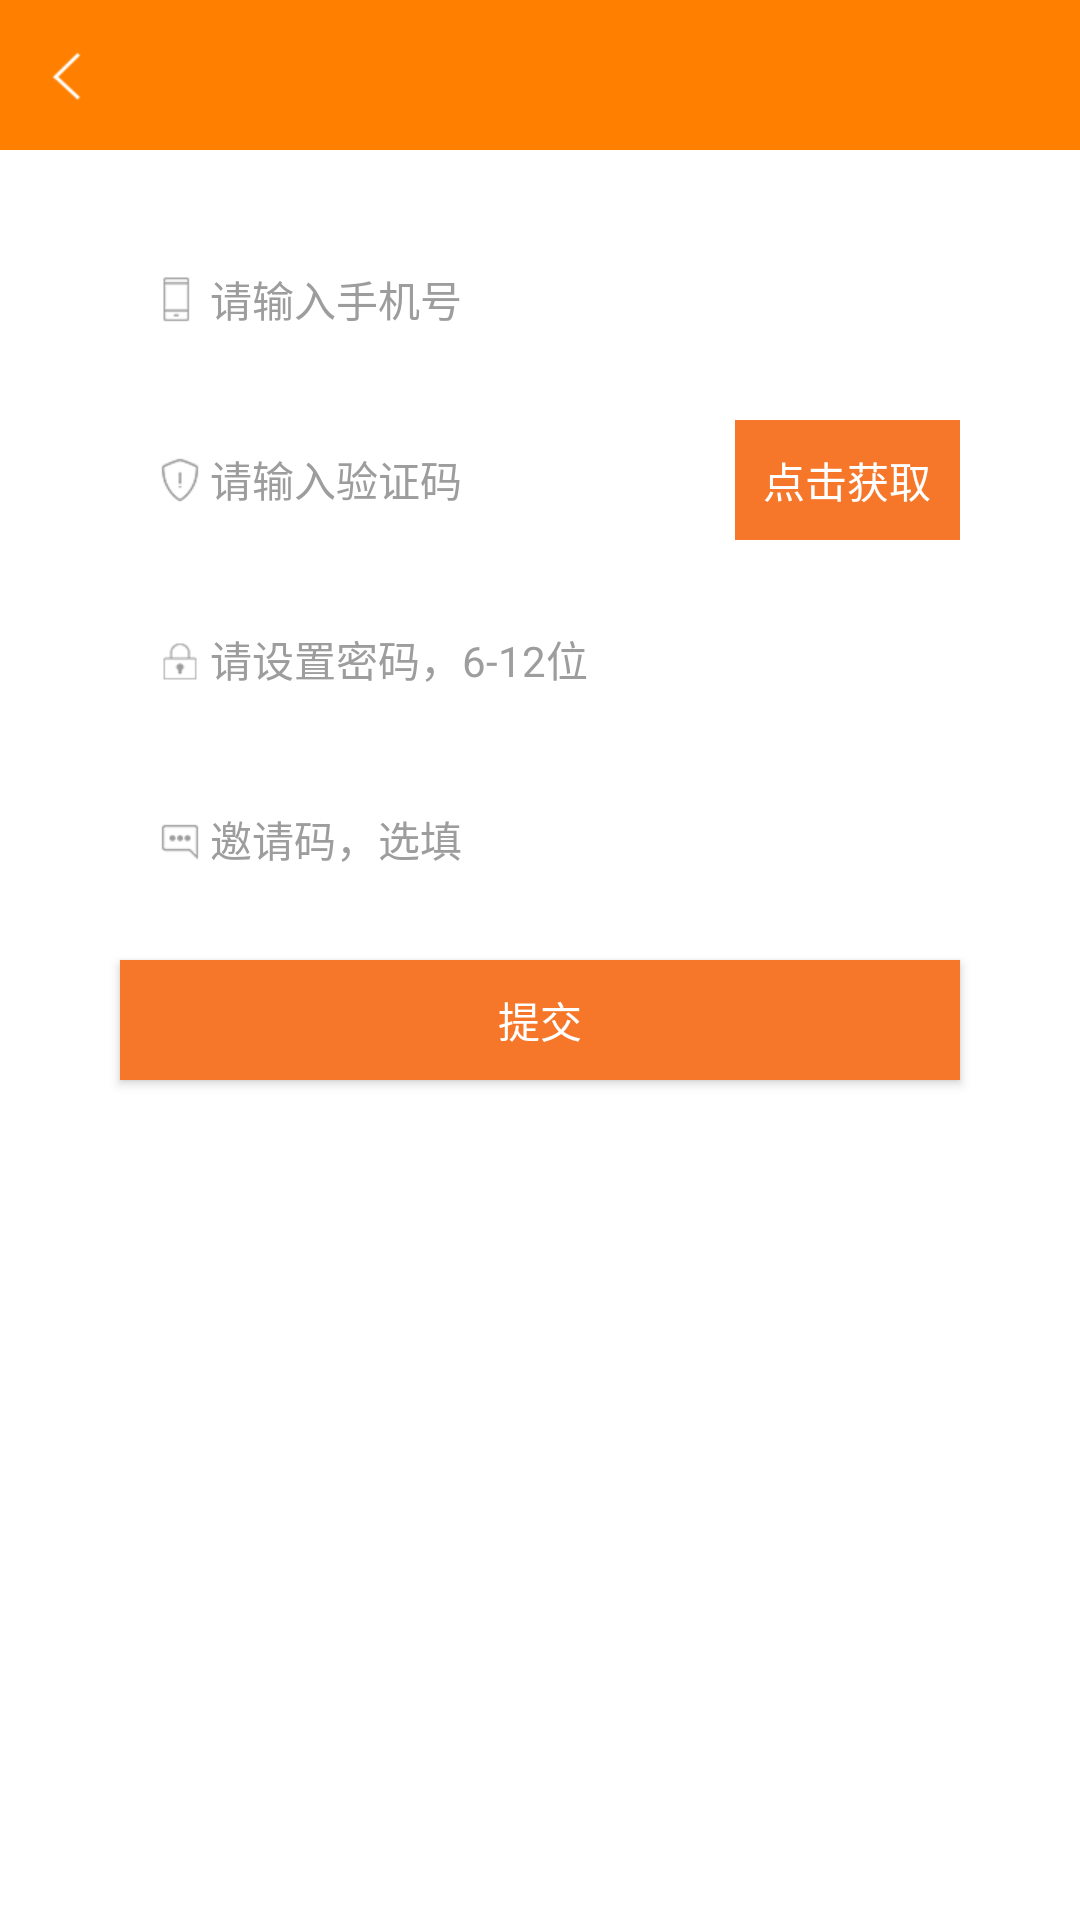

The Android layout XML behind this screen, and the referenced resources:
<!-- AndroidManifest.xml: application theme android:Theme.DeviceDefault.Light.NoActionBar -->
<!-- res/layout/activity_findpassword.xml -->
<LinearLayout xmlns:android="http://schemas.android.com/apk/res/android"
    xmlns:tools="http://schemas.android.com/tools"
    android:layout_width="match_parent"
    android:layout_height="match_parent"
    android:background="@color/color_white"
    android:orientation="vertical" >

    <include layout="@layout/title" />

  
    <EditText
        android:id="@+id/et_username"
        android:layout_width="280dp"
        android:layout_height="40dp"
        android:layout_marginTop="30dp"
        android:layout_gravity="center"
        android:background="@drawable/bg_white_common"
        android:drawableLeft="@drawable/icon_phone"
        android:hint="请输入手机号"
        android:padding="10dp"
        android:textColor="@color/color_gray"
        android:textColorHint="@color/color_gray"
        android:textSize="14dp" />

    <FrameLayout
       android:layout_width="280dp"
            android:layout_height="40dp"
        android:layout_gravity="center"
         android:layout_marginTop="20dp"
         >

        <EditText
            android:id="@+id/et_validate"
            android:layout_width="match_parent"
            android:layout_height="match_parent"
           
            android:background="@drawable/bg_white_common"
            android:drawableLeft="@drawable/icon_security_code"
            android:hint="请输入验证码"
            android:padding="10dp"
            android:textColor="@color/color_gray"
            android:textColorHint="@color/color_gray"
            android:textSize="14dp" />

        <TextView
            android:id="@+id/btn_get"
            android:layout_width="75dp"
            android:layout_height="match_parent"
          android:layout_gravity="right"
          android:gravity="center"
            android:text="点击获取"
            android:textColor="@color/color_white"
            android:background="@color/color_orange" />
    </FrameLayout>


    <EditText
        android:id="@+id/et_password"
        android:layout_width="280dp"
        android:layout_height="40dp"
        android:layout_gravity="center"
        android:layout_marginTop="20dp"
        android:background="@drawable/bg_white_common"
        android:drawableLeft="@drawable/icon_password"
        android:hint="请设置密码，6-12位"
        android:padding="10dp"
        android:textColor="@color/color_gray"
        android:textColorHint="@color/color_gray"
        android:textSize="14dp" />

    <EditText
        android:id="@+id/et_invite"
        android:layout_width="280dp"
        android:layout_height="40dp"
        android:layout_gravity="center"
        android:layout_marginTop="20dp"
        android:background="@drawable/bg_white_common"
        android:drawableLeft="@drawable/icon_invite_code"
        android:hint="邀请码，选填"
        android:padding="10dp"
        android:textColor="@color/color_gray"
        android:textColorHint="@color/color_gray"
        android:textSize="14dp" />

    <Button
        android:id="@+id/btn_regist"
        android:layout_width="280dp"
        android:layout_height="40dp"
        android:layout_gravity="center"
        android:layout_marginBottom="26dp"
        android:layout_marginTop="20dp"
        android:background="@color/color_orange"
        android:text="提交"
        android:textColor="@color/color_white" />

    

</LinearLayout>
<!-- res/layout/title.xml (included above) -->
<?xml version="1.0" encoding="utf-8"?>
<RelativeLayout xmlns:android="http://schemas.android.com/apk/res/android"
    xmlns:tools="http://schemas.android.com/tools"
    android:layout_width="match_parent"
    android:id="@+id/rl_title"
    android:layout_height="@dimen/all_title_height"
    android:background="@color/statusbar_bg"
    >
  

    <ImageView
        android:id="@+id/iv_left_img"
        android:layout_width="@dimen/all_title_height"
        android:layout_height="@dimen/all_title_height"
        android:layout_alignParentLeft="true"
        android:layout_centerVertical="true"
        android:scaleType="center"
        android:src="@drawable/title_back" />

    <TextView
        android:id="@+id/tv_middle"
        android:layout_width="wrap_content"
        android:layout_height="wrap_content"
        android:layout_centerInParent="true"
        android:gravity="center"
        android:padding="@dimen/padding_medium"
        android:singleLine="true"
        android:textColor="@color/color_white"
        android:textSize="@dimen/font_large" />

    <TextView
        android:id="@+id/tv_right"
        android:layout_width="wrap_content"
        android:layout_height="fill_parent"
        android:layout_alignParentRight="true"
        android:layout_centerVertical="true"
        android:gravity="right|center_vertical"
        android:minWidth="@dimen/new_height"
        android:padding="@dimen/padding_medium"
        android:textColor="#000000"
        android:textSize="@dimen/font_large"
        android:visibility="invisible" />

   <ImageView
        android:id="@+id/iv_right_img"
        android:layout_width="wrap_content"
        android:layout_height="wrap_content"
        android:layout_alignParentRight="true"
        android:layout_centerVertical="true"
        android:padding="10dp"
        android:src="@drawable/home_message"
        android:visibility="gone" /> 
 

</RelativeLayout>
<!-- resources referenced by this layout -->
<resources>
  <color name="color_gray">#9d9d9d</color>
  <color name="color_orange">#f6772a</color>
  <color name="color_white">#ffffff</color>
  <color name="color_white_light">#efefef</color>
  <color name="statusbar_bg">#FF8000</color>
  <dimen name="all_title_height">50dip</dimen>
  <dimen name="font_large">16dp</dimen>
  <dimen name="new_height">80dip</dimen>
  <dimen name="padding_medium">10dip</dimen>
  <!-- drawable home_message: png bitmap (drawable-xhdpi, 1427 bytes) -->
  <!-- drawable icon_invite_code: png bitmap (drawable-xhdpi, 1313 bytes) -->
  <!-- drawable icon_password: png bitmap (drawable-xhdpi, 1318 bytes) -->
  <!-- drawable icon_phone: png bitmap (drawable-xhdpi, 1219 bytes) -->
  <!-- drawable icon_security_code: png bitmap (drawable-xhdpi, 1529 bytes) -->
  <!-- drawable title_back: png bitmap (drawable-xhdpi, 1351 bytes) -->
</resources>
